Run: headless pygame with SDL's dummy video driver; simulated clock (each Clock.tick advances the game by its frame time, no real sleeping); random seed 0; keys injected as events and as key.get_pressed() state; no mouse input.
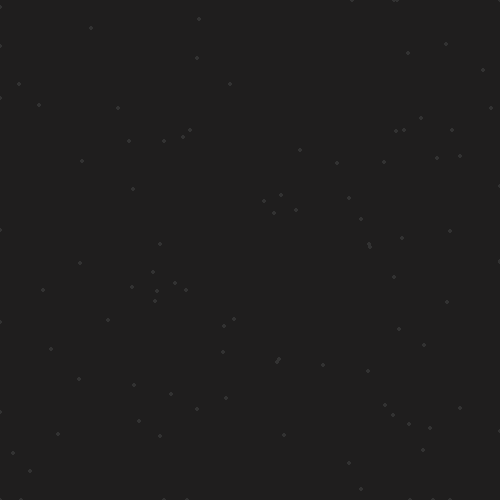
Frame 1 of 4 · flips 1–60 · no input
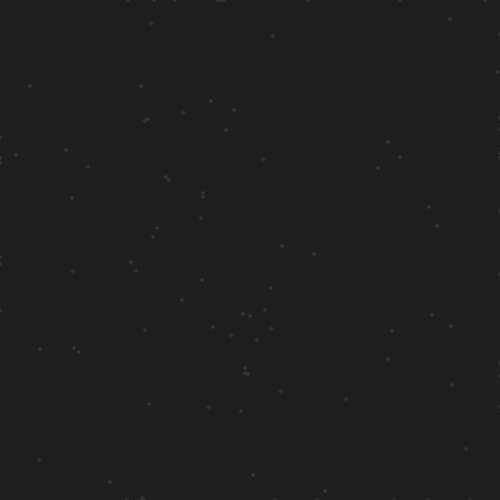
Frame 2 of 4 · flips 61–180 · tapped SPACE, RETURN · held RIGHT (→), D
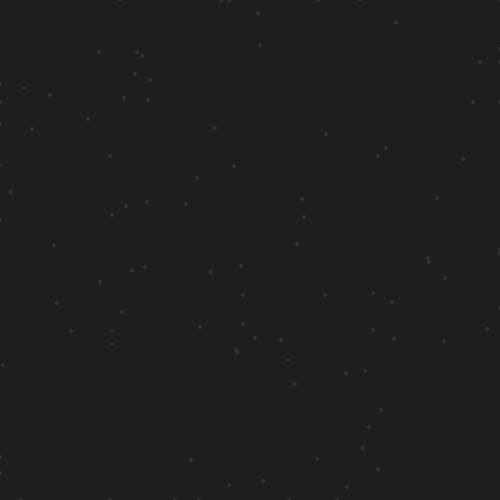
Frame 3 of 4 · flips 181–300 · held DOWN (↓), S
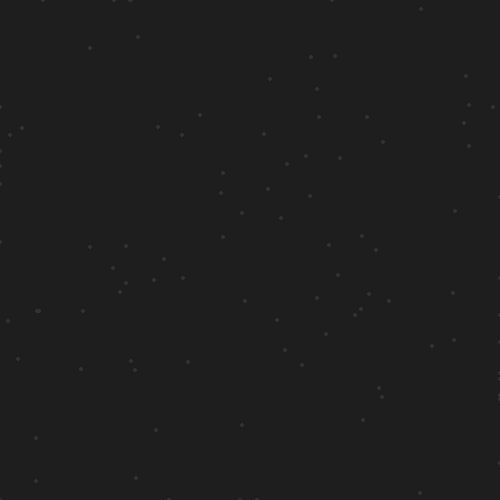
Frame 4 of 4 · flips 301–420 · held LEFT (←), A, UP (↑), W

The pygame program that drew these frames:

import pygame
import random
from datetime import datetime

WIDTH = HEIGHT = 500
BACKGROUND = (31, 30, 30)
FPS = 15

LINE_LENGTH = 25

TIME = 0.25

PATH_COUNT = 4
PATH_COLOURS = [
    (235, 45, 127),
    (66, 135, 245),
    (245, 78, 66),
    (66, 245, 99)
]

PARTICLE_COUNT = 100
PARTICLE_COLOUR = (50, 50, 50)
PARTICLE_RADIUS = 2


class Path:
    def __init__(self, colour):
        self.colour = colour
        self.points = [(WIDTH / 2, HEIGHT / 2)]

        self.time = datetime.now()

    def move(self):
        # Check if it has been 0.5 seconds since last move
        currentTime = datetime.now()
        timeDelta = currentTime - self.time
        if not timeDelta.total_seconds() >= TIME:
            return

        # Change self.time, because new move is being calculated
        self.time = currentTime

        moves = [(0, LINE_LENGTH), (LINE_LENGTH, 0),
                 (0, -LINE_LENGTH), (-LINE_LENGTH, 0)]

        move = moves[random.randrange(0, 4)]

        newPoint = tuple(map(sum, zip(self.points[-1], move)))
        self.points.append(newPoint)

    def draw(self, screen):
        if len(self.points) < 2:
            return
        pygame.draw.lines(screen, self.colour, False, self.points)


class Particle:
    def __init__(self, colour=PARTICLE_COLOUR):
        self.colour = colour

        self.x = random.randint(0, WIDTH)
        self.y = random.randint(0, HEIGHT)

    def move(self):
        # Change x axis
        if self.x < WIDTH - 50 and (self.x < 50 or random.getrandbits(1)):
            self.x += random.randint(0, WIDTH / 2)
        else:
            self.x -= random.randint(0, WIDTH / 2)

        # Change y axis
        if self.y < HEIGHT - 50 and (self.y < 50 or random.getrandbits(1)):
            self.y += random.randint(0, HEIGHT / 2)
        else:
            self.y -= random.randint(0, HEIGHT / 2)

        # Set boundaries
        self.x = min(WIDTH, max(0, self.x))
        self.y = min(HEIGHT, max(0, self.y))

    def draw(self, screen):
        pygame.draw.circle(screen, self.colour,
                           (self.x, self.y), PARTICLE_RADIUS)


def main():
    pygame.init()

    screen = pygame.display.set_mode((WIDTH, HEIGHT))
    pygame.display.set_caption('Silly walks')

    clock = pygame.time.Clock()

    paths = [Path(PATH_COLOURS[i]) for i in range(PATH_COUNT)]
    particles = [Particle() for _ in range(PARTICLE_COUNT)]

    while True:
        for event in pygame.event.get():
            if event.type == pygame.QUIT:
                pygame.quit()
                return

        screen.fill(BACKGROUND)

        for particle in particles:
            particle.move()
            particle.draw(screen)

        for path in paths:
            path.move()
            path.draw(screen)

        pygame.display.flip()
        clock.tick(FPS)


if __name__ == '__main__':
    main()
